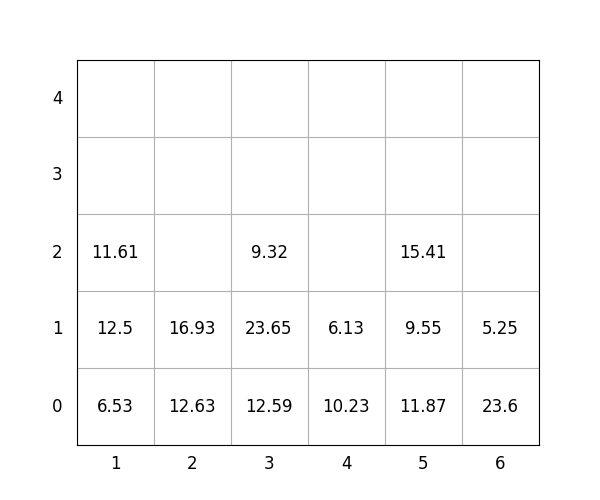

The file beside this chart, header and first rows:
idx, loc_x, loc_y, loc_z, weight, group, score, seq, reloc, size(ft)
1, 3, 0, 0, 12.59, 1, 112.6, 0, 0, 20
2, 4, 0, 0, 10.23, 1, 110.2, 0, 0, 20
3, 6, 0, 0, 23.6, 1, 123.6, 0, 0, 20
4, 2, 0, 0, 12.63, 0, 12.63, 1, 0, 20
5, 3, 0, 1, 23.65, 1, 123.7, 2, 0, 20
6, 5, 0, 0, 11.87, 0, 11.87, 3, 0, 20
7, 3, 0, 2, 9.32, 3, 309.3, 4, 0, 20
8, 4, 0, 1, 6.13, 3, 306.1, 5, 0, 20
9, 5, 0, 1, 9.55, 1, 109.5, 6, 0, 20
10, 2, 0, 1, 16.93, 1, 116.9, 7, 0, 20
11, 5, 0, 2, 15.41, 1, 115.4, 8, 0, 20
12, 1, 0, 0, 6.53, 0, 6.53, 9, 0, 20
13, 1, 0, 1, 12.5, 1, 112.5, 10, 0, 20
14, 1, 0, 2, 11.61, 2, 211.6, 11, 0, 20
15, 6, 0, 1, 5.25, 3, 305.2, 12, 0, 20
